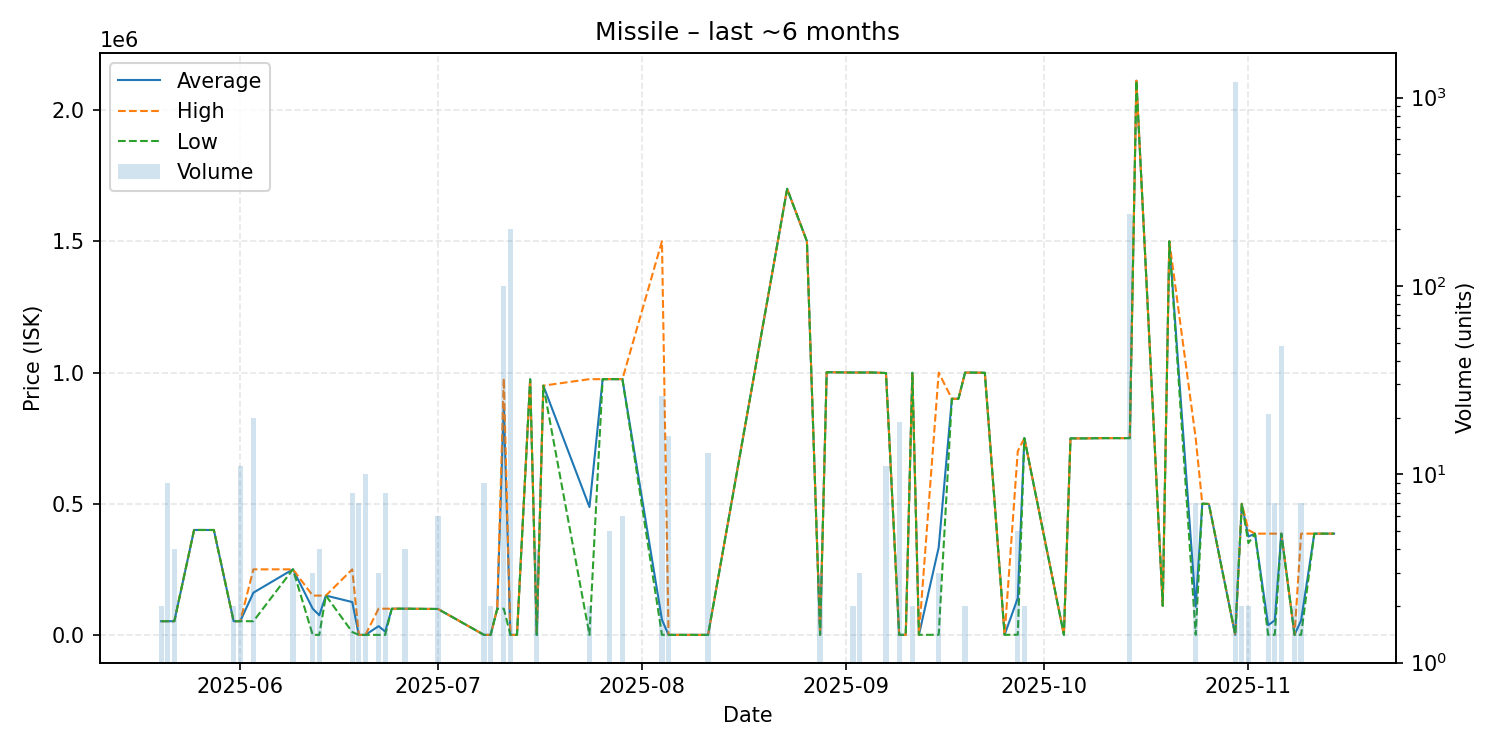

Values plotted in this chart, from the file beside it:
date, average, highest, lowest, order_count, volume
2025-05-20, 52340, 52340, 52340, 2, 2
2025-05-21, 52340, 52340, 52340, 1, 9
2025-05-22, 52340, 52340, 52340, 1, 4
2025-05-25, 400000, 400000, 400000, 1, 1
2025-05-28, 399900, 399900, 399900, 1, 1
2025-05-31, 52350, 52350, 52350, 1, 2
2025-06-01, 52350, 52350, 52350, 2, 11
2025-06-03, 161056, 250000, 52350, 4, 20
2025-06-09, 250000, 250000, 250000, 2, 3
2025-06-12, 100017, 149900, 250.1, 3, 3
2025-06-13, 75075, 149900, 250.1, 4, 4
2025-06-14, 150000, 150000, 150000, 1, 1
2025-06-18, 125375, 250000, 11000, 4, 8
2025-06-19, 255.1, 255.1, 255.1, 1, 7
2025-06-20, 255.1, 255.1, 255.1, 1, 10
2025-06-22, 33500, 99990, 255.1, 2, 3
2025-06-23, 12722, 99990, 255.1, 2, 8
2025-06-24, 99990, 99990, 99990, 1, 1
2025-06-26, 99990, 99990, 99990, 1, 4
2025-07-01, 98940, 98940, 98940, 1, 6
2025-07-08, 255.1, 255.1, 255.1, 2, 9
2025-07-09, 255.1, 255.1, 255.1, 1, 2
2025-07-10, 99000, 99000, 99000, 1, 1
2025-07-11, 878137, 978000, 100000, 5, 100
2025-07-12, 255.0, 255.0, 255.0, 2, 201
2025-07-13, 255.0, 255.0, 255.0, 1, 1
2025-07-15, 974000, 974000, 974000, 1, 1
2025-07-16, 255.0, 255.0, 255.0, 1, 4
2025-07-17, 950000, 950000, 950000, 1, 1
2025-07-24, 487478, 974700, 256.0, 2, 2
2025-07-26, 974700, 974700, 974700, 1, 1
2025-07-27, 974700, 974700, 974700, 4, 5
2025-07-29, 974883, 974950, 974750, 4, 6
2025-08-04, 57962, 1500000, 280.0, 2, 26
2025-08-05, 280.0, 280.0, 280.0, 1, 16
2025-08-11, 281.0, 281.0, 281.0, 1, 13
2025-08-23, 1700000, 1700000, 1700000, 1, 1
2025-08-26, 1500000, 1500000, 1500000, 1, 1
2025-08-28, 500.0, 500.0, 500.0, 1, 3
2025-08-29, 1001000, 1001000, 1001000, 1, 1
2025-09-02, 1000000, 1000000, 1000000, 1, 2
2025-09-03, 1000000, 1000000, 1000000, 3, 3
2025-09-05, 1000000, 1000000, 1000000, 1, 1
2025-09-06, 999000, 999000, 999000, 1, 1
2025-09-07, 998000, 998000, 998000, 2, 11
2025-09-09, 500.2, 500.3, 500.2, 2, 19
2025-09-10, 500.2, 500.2, 500.2, 1, 1
2025-09-11, 999000, 999000, 999000, 1, 2
2025-09-12, 500.2, 500.2, 500.2, 1, 1
2025-09-15, 333534, 999600, 500.3, 2, 3
2025-09-17, 899800, 899800, 899800, 1, 1
2025-09-18, 900000, 900000, 900000, 1, 1
2025-09-19, 999600, 999600, 999600, 1, 2
2025-09-20, 999700, 999700, 999700, 1, 1
2025-09-22, 999000, 999000, 999000, 1, 1
2025-09-25, 500.3, 500.3, 500.3, 1, 1
2025-09-27, 140560, 700000, 700.5, 4, 5
2025-09-28, 750000, 750000, 750000, 2, 2
2025-10-04, 501.1, 501.1, 501.1, 1, 1
2025-10-05, 749000, 749000, 749000, 1, 1
... 20 more rows
